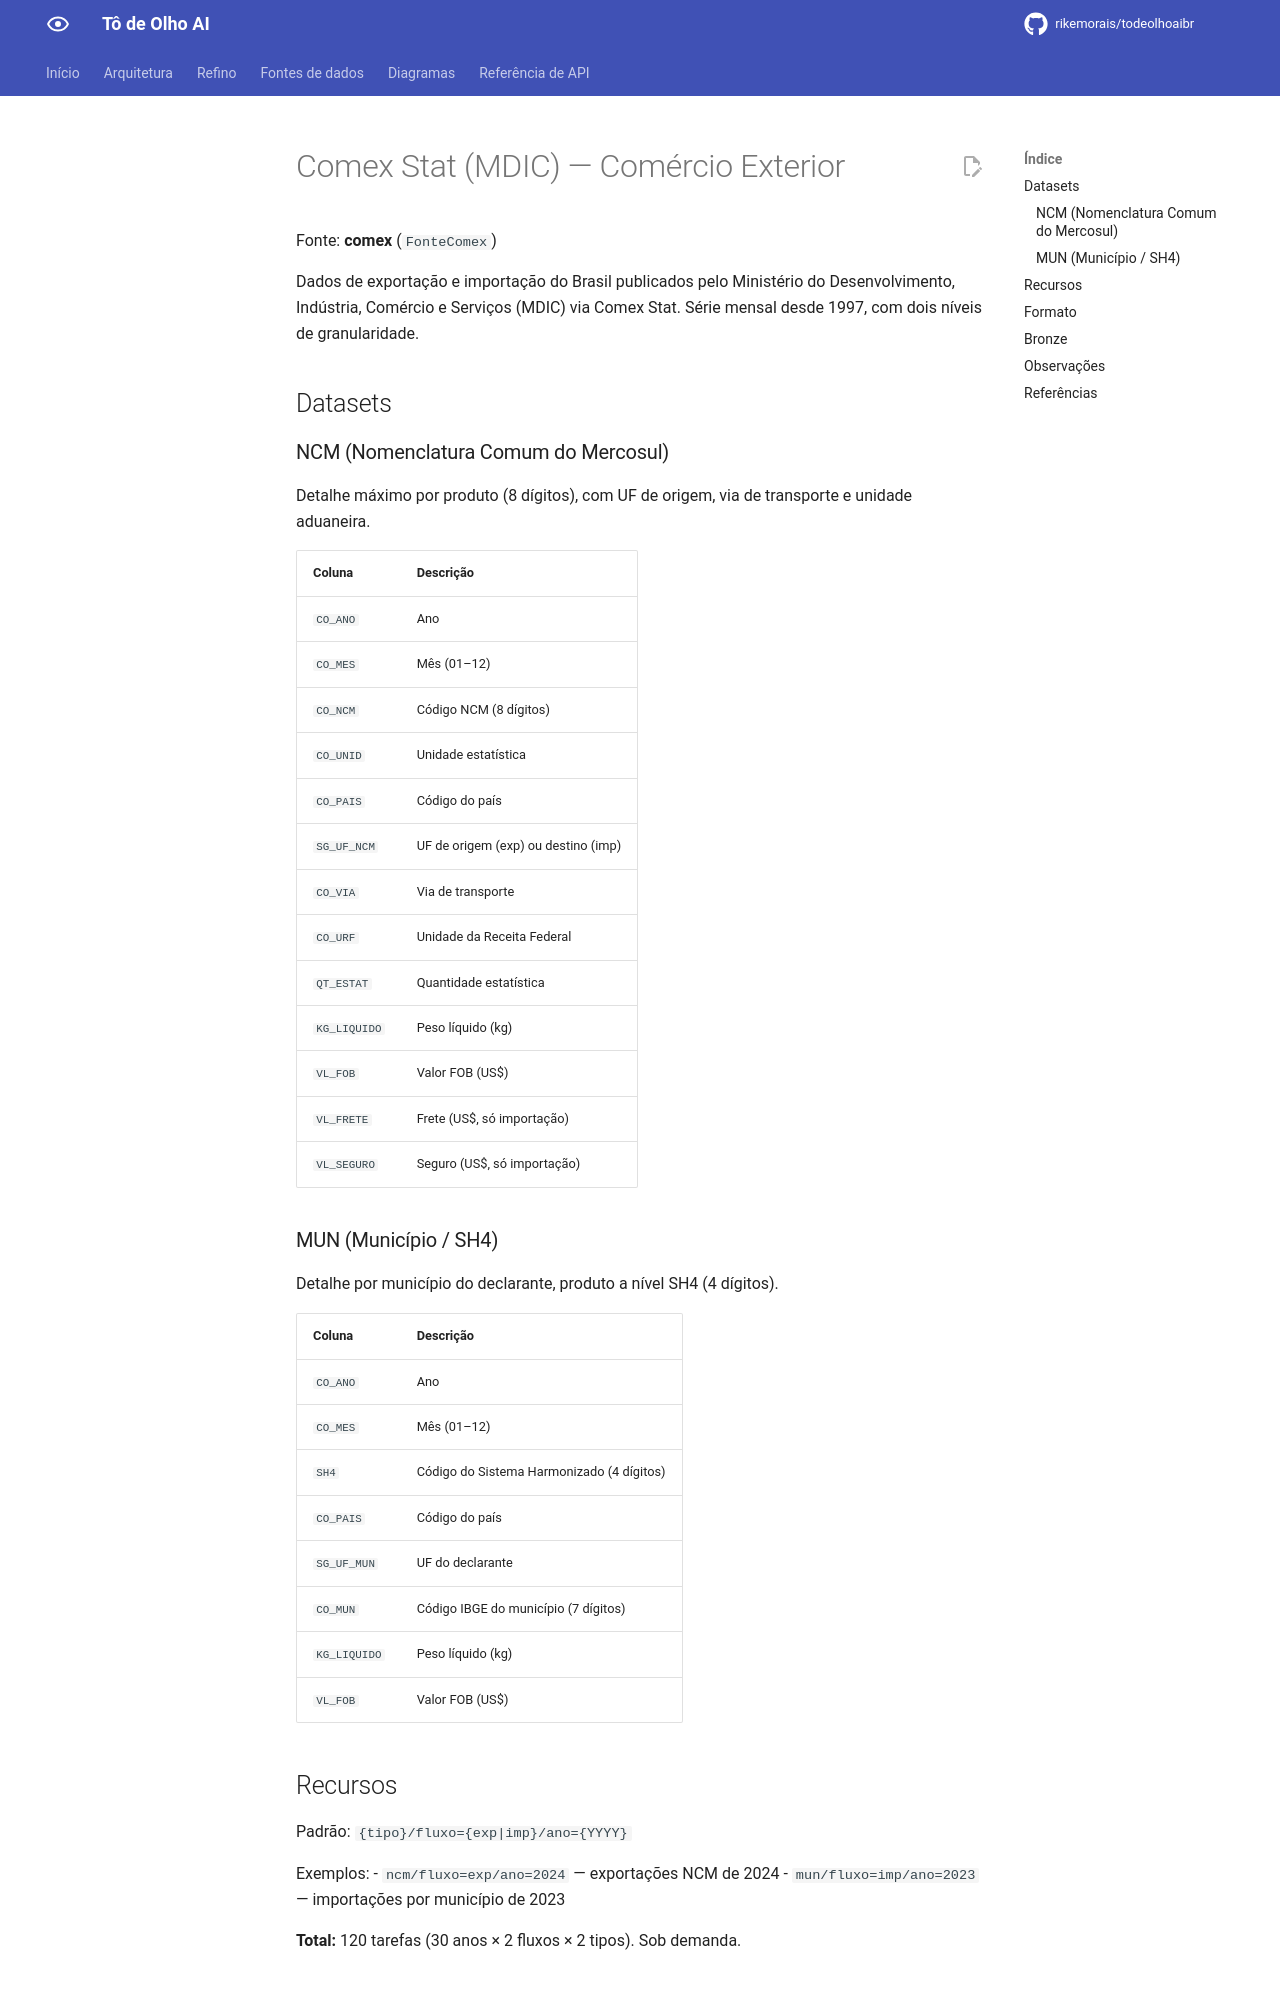

repository: rikemorais/todeolhoaibr · page: 0.135/fontes/comex/index.html · generator: mkdocs

# Comex Stat (MDIC) — Comércio Exterior

Fonte: **comex** (`FonteComex`)

Dados de exportação e importação do Brasil publicados pelo Ministério do
Desenvolvimento, Indústria, Comércio e Serviços (MDIC) via Comex Stat.
Série mensal desde 1997, com dois níveis de granularidade.

## Datasets

### NCM (Nomenclatura Comum do Mercosul)

Detalhe máximo por produto (8 dígitos), com UF de origem, via de transporte
e unidade aduaneira.

| Coluna | Descrição |
|--------|-----------|
| `CO_ANO` | Ano |
| `CO_MES` | Mês (01–12) |
| `CO_NCM` | Código NCM (8 dígitos) |
| `CO_UNID` | Unidade estatística |
| `CO_PAIS` | Código do país |
| `SG_UF_NCM` | UF de origem (exp) ou destino (imp) |
| `CO_VIA` | Via de transporte |
| `CO_URF` | Unidade da Receita Federal |
| `QT_ESTAT` | Quantidade estatística |
| `KG_LIQUIDO` | Peso líquido (kg) |
| `VL_FOB` | Valor FOB (US$) |
| `VL_FRETE` | Frete (US$, só importação) |
| `VL_SEGURO` | Seguro (US$, só importação) |

### MUN (Município / SH4)

Detalhe por município do declarante, produto a nível SH4 (4 dígitos).

| Coluna | Descrição |
|--------|-----------|
| `CO_ANO` | Ano |
| `CO_MES` | Mês (01–12) |
| `SH4` | Código do Sistema Harmonizado (4 dígitos) |
| `CO_PAIS` | Código do país |
| `SG_UF_MUN` | UF do declarante |
| `CO_MUN` | Código IBGE do município (7 dígitos) |
| `KG_LIQUIDO` | Peso líquido (kg) |
| `VL_FOB` | Valor FOB (US$) |

## Recursos

Padrão: `{tipo}/fluxo={exp|imp}/ano={YYYY}`

Exemplos:
- `ncm/fluxo=exp/ano=2024` — exportações NCM de 2024
- `mun/fluxo=imp/ano=2023` — importações por município de 2023

**Total:** 120 tarefas (30 anos × 2 fluxos × 2 tipos). Sob demanda.

## Formato

CSV com delimitador `;`, valores entre aspas, encoding Latin-1 (Windows-1252).
Arquivos grandes (dezenas a centenas de MB por ano).
